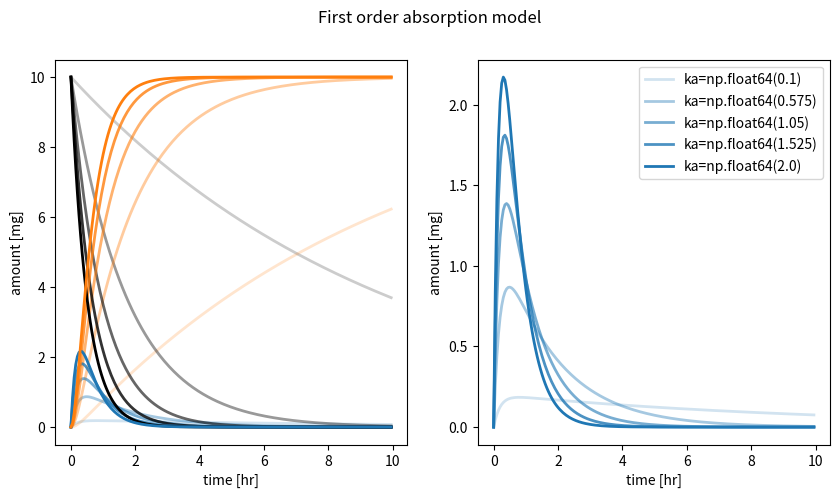

Python code for this plot:
import numpy as np
from scipy.integrate import odeint
from matplotlib import pylab as plt

def dxdt_absorption_first_order(x, t, ka, ke):
    """
    First order absorption model
    """
    # state variables
    A_tablet = x[0]  # [mg]
    A_central = x[1] # [mg/l]
    A_urine = x[2] # [mg]
    
    # rates
    va = ka * A_tablet  # [mg/hr]
    ve = ke * A_central # [mg/hr]

    # odes (stoichiometric equation)    
    return [
        -va,            # dA_tablet/dt  [mg/hr]
         va - ve,       # dA_central/dt [mg/hr]
         ve,            # dA_urine/dt  [mg/hr]
    ] 

# initial condition and time span
t = np.arange(0, 10, 0.05) # [hr]
Dose_A = 10.0  # [mg]
x0 = [
    Dose_A,  # A_tablet  [mg]
    0.0,   # A_central [mg]
    0.0,   # A_urine [mg]
]

# parameters
ka = 2.0  # [1/hr]
ke = 5.0  # [1/hr]

n_samples = 5
kas = np.linspace(0.1, 2.0, num=n_samples)  # [1/hr]
names = ["A_tablet", "A_central", "A_urine"]
colors = ["black", "tab:blue", "tab:orange"]

# plot results
f, (ax1, ax2) = plt.subplots(nrows=1, ncols=2, figsize=(10,5))
f.suptitle("First order absorption model")

for kp, ka in enumerate(kas):
    x = odeint(dxdt_absorption_first_order, x0, t, args=(ka, ke))
    
    # all species
    for k, name in enumerate(names):
        ax1.plot(t, x[:, k], linewidth=2, color=colors[k], alpha=(kp+1)/n_samples, label=f"{ka=}")

    # only A_central
    ax2.plot(t, x[:, 1], linewidth=2, color=colors[1], alpha=(kp+1)/n_samples, label=f"{ka=}")

    for ax in (ax1, ax2):
        ax.set_xlabel("time [hr]")
        ax.set_ylabel("amount [mg]")
    ax2.legend()

plt.show()